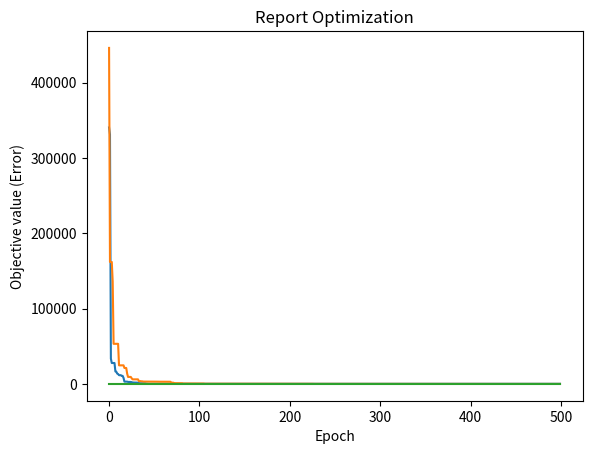

Write the Python code that produced this figure.
import numpy as np
import random
import matplotlib.pyplot as plt
import time

def Sphere (x): # Sphere function
    total = 0
    for i in range(len(x)):
        total += x[i]**2
    return total

def Rastrigin (x):  # Rastrigin function
    total = 10*len(x)
    for i in range(len(x)):
        total += x[i]**2 - (10*np.cos(2*np.pi*x[i]))
    return total

def grad_Sphere (x):    # Derivative of Sphere function
    gradient_coordinate = []
    for i in range(len(x)):
        total = 2*x[i]
        gradient_coordinate.append(total)
    return np.array(gradient_coordinate)

def grad_Rastrigin (x):     # Derivative of Rastrigin function
    gradient_coordinate = []
    for i in range(len(x)):
        total = 2*x[i] + 10*2*np.pi*x[i]*np.sin(2*np.pi*x[i])
        gradient_coordinate.append(total)
    return np.array(gradient_coordinate)

class Particle:
    def __init__(self, dim, minx, maxx, error):
        self.position = np.random.uniform(low=minx, high=maxx, size=dim)
        self.velocity = np.random.uniform(low=minx, high=maxx, size=dim)
        self.best_part_pos = self.position.copy()
        self.error = error(self.position)
        self.best_part_err = self.error.copy()
    def setPos(self, pos, error):
        self.position = pos
        self.error = error(pos)
        if self.error < self.best_part_err:
            self.best_part_err = self.error
            self.best_part_pos = pos
    def controlPos(self, bounds):
        for i in range(len(bounds)):
            if self.position[i] < bounds[i][0]:
                self.position[i] = bounds[i][0]
            if self.position[i] > bounds[i][1]:
                self.position[i] = bounds[i][1]

class PSO:
    def __init__(self, dims, numOfParticles, numOfEpochs, lower, upper, funct, grad):
        self.swarm_list = [Particle(dims, lower, upper, funct) for i in range(numOfParticles)]
        self.numOfEpochs = numOfEpochs
        self.best_swarm_position = np.random.uniform(low=lower, high=upper, size=dims)
        self.dimension = dims
        self.upper = upper
        self.lower = lower
        self.best_swarm_error = -1
        self.function = funct
        self.gradien = grad
        self.boundaries = []
        for i in range(dims):
            self.boundaries.append((lower, upper))

""" Optimize Function """
def optimize_signature(self, w, c1, c2):
    r1 = random.random()
    r2 = random.random()
    funct = self.function
    X_epoch = []
    Y_error = []
    boundaries = self.boundaries
    for i in range(self.numOfEpochs):
        for j in range(len(self.swarm_list)):
            current_particle = self.swarm_list[j]
            Vcog = r1*c1*(current_particle.best_part_pos - current_particle.position)
            Vsos = r2*c2*(self.best_swarm_position - current_particle.position)
            deltaV = w*current_particle.velocity + Vcog + Vsos   # calculate deltaV
            new_position = current_particle.position + deltaV # calculate the new position
            self.swarm_list[j].setPos(new_position, funct)
            self.swarm_list[j].velocity = deltaV
            self.swarm_list[j].controlPos(boundaries)

            # check the position if it is best for swarm
            if funct(new_position) < self.best_swarm_error or self.best_swarm_error == -1:
                self.best_swarm_position = new_position
                self.best_swarm_error = funct(new_position)
        X_epoch.append(i)
        Y_error.append(self.best_swarm_error)

    a, b = np.array(X_epoch), np.array(Y_error)
    plt.plot(a, b)
    plt.xlabel('Epoch'), plt.ylabel('Objective value (Error)'), plt.title('Report Optimization'), plt.show()
    print('----------------------------\nTotal Epoch: {0} \nBest position: \n[{1}, {2}, {3}, {4}, {5}, {6}] \nBest known error: {7}'.format(
        i + 1, self.best_swarm_position[0], self.best_swarm_position[1], self.best_swarm_position[2],
        self.best_swarm_position[3], self.best_swarm_position[4], self.best_swarm_position[5], self.best_swarm_error))

def optimize_additive(self, weight, max, min, c1, c2):
    r1 = random.random()
    r2 = random.random()
    funct = self.function
    X_epoch = []
    Y_error = []
    boundaries = self.boundaries
    for i in range(self.numOfEpochs):
        for j in range(len(self.swarm_list)):
            current_particle = self.swarm_list[j]
            Vcog = r1*c1*(current_particle.best_part_pos - current_particle.position)
            Vsos = r2*c2*(self.best_swarm_position - current_particle.position)
            deltaV = weight(max, min, i, self.numOfEpochs)*current_particle.velocity + Vcog + Vsos   # calculate deltaV
            new_position = current_particle.position + deltaV # calculate the new position
            self.swarm_list[j].setPos(new_position, funct)
            self.swarm_list[j].velocity = deltaV
            self.swarm_list[j].controlPos(boundaries)

            # check the position if it is best for swarm
            if funct(new_position) < self.best_swarm_error or self.best_swarm_error == -1:
                self.best_swarm_position = new_position
                self.best_swarm_error = funct(new_position)
        X_epoch.append(i)
        Y_error.append(self.best_swarm_error)

    a, b = np.array(X_epoch), np.array(Y_error)
    plt.plot(a, b)
    plt.xlabel('Epoch'), plt.ylabel('Objective value (Error)'), plt.title('Report Optimization'), plt.show()
    print('----------------------------\nTotal Epoch: {0} \nBest position: \n[{1}, {2}, {3}, {4}, {5}, {6}] \nBest known error: {7}'.format(
        i + 1, self.best_swarm_position[0], self.best_swarm_position[1], self.best_swarm_position[2],
        self.best_swarm_position[3], self.best_swarm_position[4], self.best_swarm_position[5], self.best_swarm_error))

def WeightAddictive(Wmax, Wmin, iteration, maxiter):
    return Wmax - (Wmax - Wmin)*((1 + iteration)/maxiter)

""" Running Code 
    General setting:
    Number of dimmensions: 6
    Number of particles: 30
    Number of Max Iterations: 500
    
    Setting no. 1:
    Objective Funct.: Rastrigin
    
    Setting no. 2:
    Objective Funct.: Sphere  """
setting01 = PSO(
    dims=6, 
    numOfParticles=30, 
    numOfEpochs=500, 
    lower=-500, 
    upper=500, 
    funct=Rastrigin, 
    grad=grad_Rastrigin
    )

setting02 = PSO(
    dims=6, 
    numOfParticles=30, 
    numOfEpochs=500, 
    lower=-500, 
    upper=500, 
    funct=Sphere, 
    grad=grad_Sphere
    )

def main():
    print('Original PSO using setting no. 1:')
    start1 = time.time()
    optimize_signature(setting01, w=0.729, c1=1.49445, c2=1.49445)
    end1 = time.time()
    print("processing time:", end1-start1, 'second\n---------------------\n')

    print('Original PSO using setting no. 2:')
    start2 = time.time()
    optimize_signature(setting02, w=1, c1=2, c2=2)
    end2 = time.time()
    print("processing time:", end2-start2, 'second\n---------------------\n')

    print('Modified Weight-Addictive PSO:')
    start = time.time()
    optimize_additive(setting01, weight=WeightAddictive, max=0.9, min=0.1, c1=2, c2=3)
    end = time.time()
    print("processing time:", end - start, 'second\n')


main()